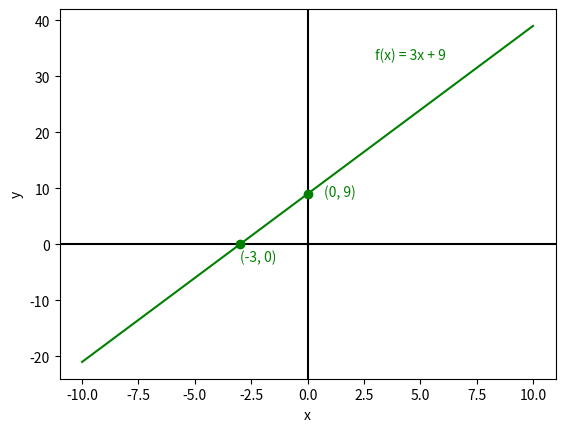

This figure's Python source:
import matplotlib.pyplot as plt
import numpy as np

x = np.linspace(-10, 10, 10)

def f(x):
    return 3*x + 9

y = f(x)

plt.axhline(0, color="black")
plt.axvline(0, color="black")

plt.plot(-3, f(-3), "go")
plt.annotate("(-3, 0)", (-3, f(-3) - 3), color="green")

plt.plot(0, f(0), "go")
plt.annotate("(0, 9)", (0.75, f(0) - 0.5), color="green")

plt.xlabel("x")
plt.ylabel("y")

plt.plot(x, y, color="green")
plt.annotate("f(x) = 3x + 9", (3, f(3) + 15), color="green")

plt.show() 